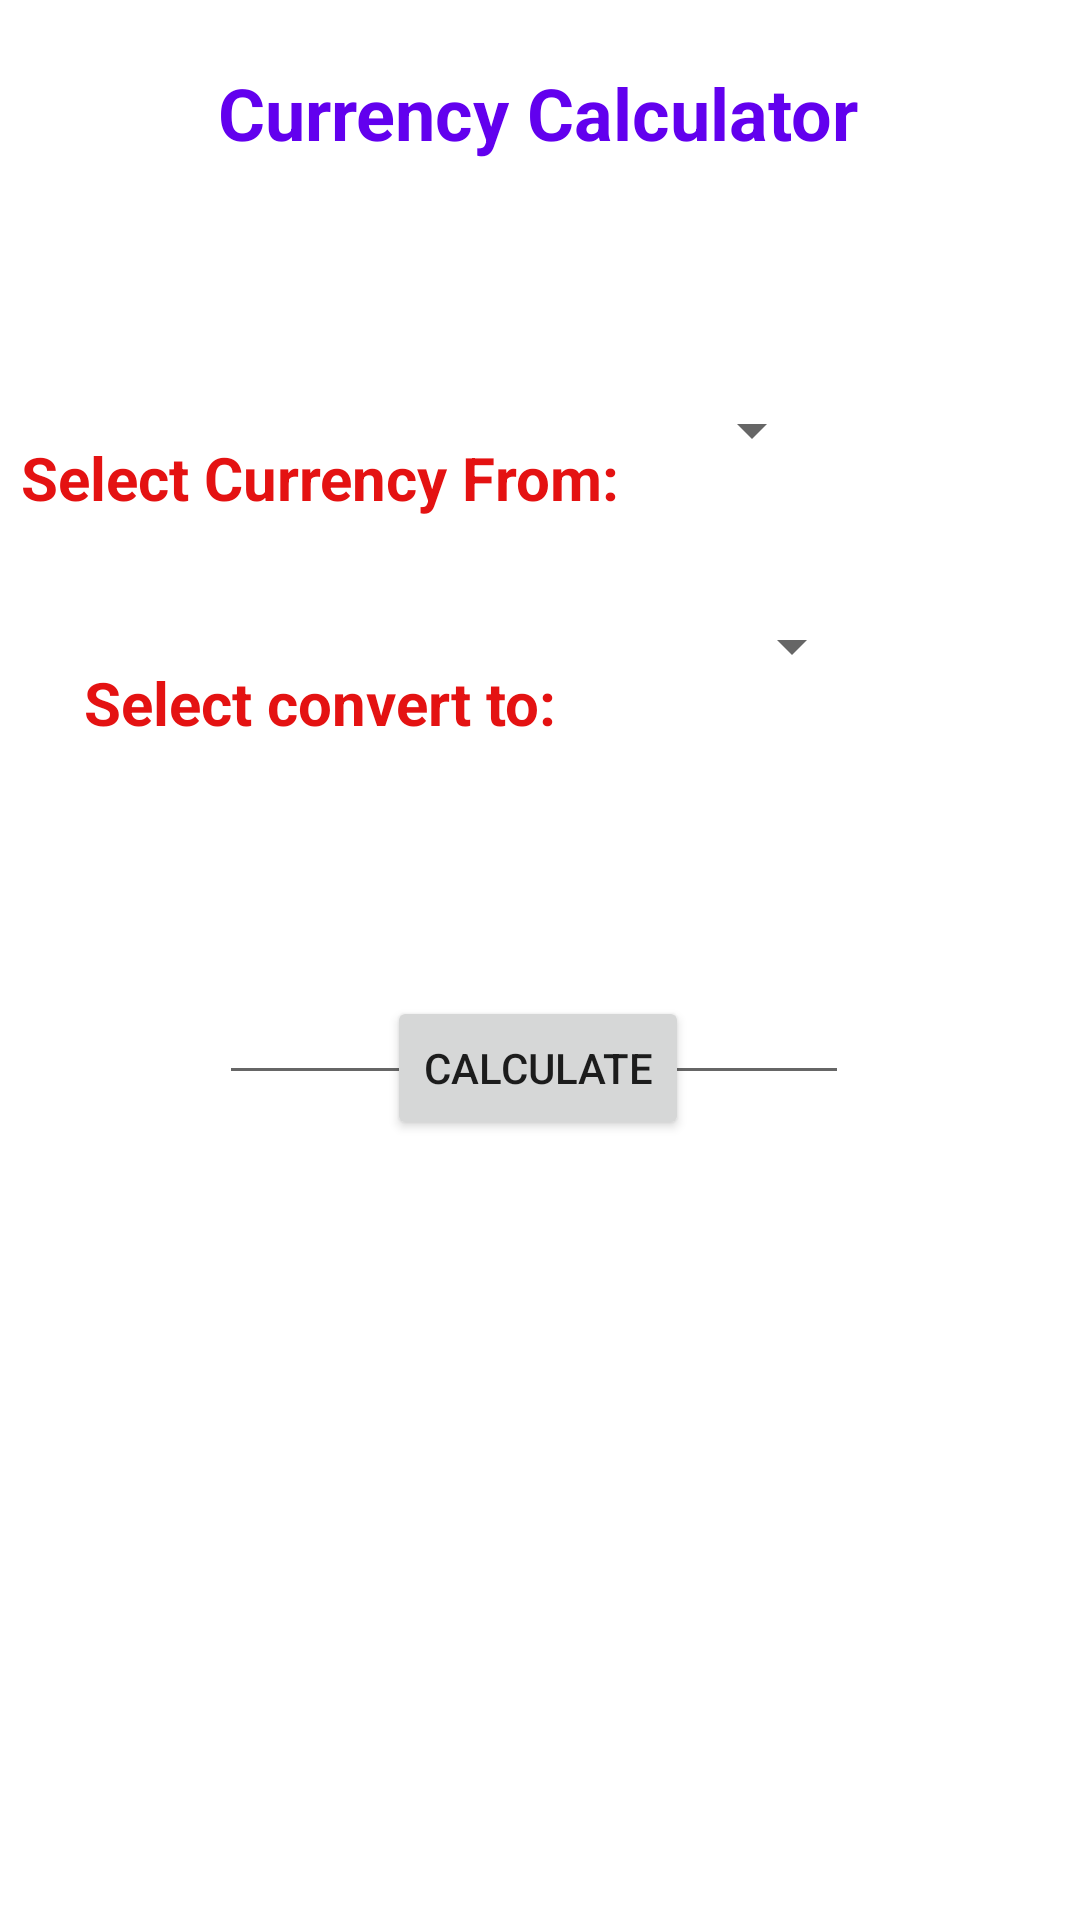

Produce the Android XML layout that renders to this screen, including the resource entries it uses.
<!-- AndroidManifest.xml: application theme Theme.Airthmetic_and_currency_calculator -->
<!-- res/layout/activity_currency_calculator.xml -->
<?xml version="1.0" encoding="utf-8"?>
<androidx.constraintlayout.widget.ConstraintLayout xmlns:android="http://schemas.android.com/apk/res/android"
    xmlns:app="http://schemas.android.com/apk/res-auto"
    xmlns:tools="http://schemas.android.com/tools"
    android:layout_width="match_parent"
    android:layout_height="match_parent"
    tools:context=".currency_calculator">

    <TextView
        android:id="@+id/tv_heading"
        android:layout_width="wrap_content"
        android:layout_height="wrap_content"
        android:text="Currency Calculator"
        android:textAlignment="center"
        android:textColor="@color/purple_500"
        android:textSize="24sp"
        android:textStyle="bold"
        app:layout_constraintBottom_toBottomOf="parent"
        app:layout_constraintEnd_toEndOf="parent"
        app:layout_constraintHorizontal_bias="0.497"
        app:layout_constraintStart_toStartOf="parent"
        app:layout_constraintTop_toTopOf="parent"
        app:layout_constraintVertical_bias="0.035">

    </TextView>

    <TextView
        android:id="@+id/tv_currencyfrom"
        android:layout_width="wrap_content"
        android:layout_height="wrap_content"
        android:layout_marginTop="92dp"
        android:text="Select Currency From:"
        android:textAlignment="center"
        android:textColor="#E41212"
        android:textSize="20sp"
        android:textStyle="bold"
        app:layout_constraintBottom_toBottomOf="parent"
        app:layout_constraintEnd_toStartOf="@+id/spin_from"
        app:layout_constraintHorizontal_bias="0.238"
        app:layout_constraintStart_toStartOf="parent"
        app:layout_constraintTop_toBottomOf="@+id/tv_heading"
        app:layout_constraintVertical_bias="0.0"></TextView>

    <TextView
        android:id="@+id/tv_currencyto"
        android:layout_width="wrap_content"
        android:layout_height="wrap_content"
        android:layout_marginStart="28dp"
        android:layout_marginTop="48dp"
        android:text="Select convert to:"
        android:textAlignment="center"
        android:textColor="#E41212"
        android:textSize="20sp"
        android:textStyle="bold"
        app:layout_constraintBottom_toBottomOf="parent"
        app:layout_constraintEnd_toStartOf="@+id/spin_from"
        app:layout_constraintHorizontal_bias="0.0"
        app:layout_constraintStart_toStartOf="parent"
        app:layout_constraintTop_toBottomOf="@+id/tv_currencyfrom"
        app:layout_constraintVertical_bias="0.0"></TextView>

    <Spinner
        android:id="@+id/spin_from"
        android:layout_width="wrap_content"
        android:layout_height="wrap_content"
        app:layout_constraintBottom_toBottomOf="parent"
        app:layout_constraintEnd_toEndOf="parent"
        app:layout_constraintHorizontal_bias="0.727"
        app:layout_constraintStart_toStartOf="parent"
        app:layout_constraintTop_toTopOf="parent"
        app:layout_constraintVertical_bias="0.213" />

    <Spinner
        android:id="@+id/spin_convertto"
        android:layout_width="wrap_content"
        android:layout_height="wrap_content"
        android:layout_marginTop="48dp"
        app:layout_constraintBottom_toTopOf="@+id/et_num"
        app:layout_constraintEnd_toEndOf="parent"
        app:layout_constraintHorizontal_bias="0.431"
        app:layout_constraintStart_toEndOf="@+id/tv_currencyto"
        app:layout_constraintTop_toBottomOf="@+id/spin_from"
        app:layout_constraintVertical_bias="0.0" />

    <EditText
        android:id="@+id/et_num"
        android:layout_width="wrap_content"
        android:layout_height="wrap_content"
        android:layout_marginTop="76dp"
        android:ems="10"
        android:inputType="numberDecimal"
        app:layout_constraintBottom_toTopOf="@+id/btn_submit"
        app:layout_constraintEnd_toEndOf="parent"
        app:layout_constraintHorizontal_bias="0.487"
        app:layout_constraintStart_toStartOf="parent"
        app:layout_constraintTop_toBottomOf="@+id/tv_currencyto"
        app:layout_constraintVertical_bias="0.0" />

    <Button
        android:id="@+id/btn_submit"
        android:layout_width="wrap_content"
        android:layout_height="wrap_content"
        android:layout_marginBottom="260dp"
        android:text="Calculate"
        app:layout_constraintBottom_toBottomOf="parent"
        app:layout_constraintEnd_toEndOf="parent"
        app:layout_constraintHorizontal_bias="0.498"
        app:layout_constraintStart_toStartOf="parent"
        app:layout_constraintTop_toBottomOf="@+id/tv_currencyto"
        app:layout_constraintVertical_bias="1.0" />

    <TextView
        android:id="@+id/tv_result"
        android:layout_width="wrap_content"
        android:layout_height="wrap_content"
        android:text=" "
        app:layout_constraintBottom_toBottomOf="parent"
        app:layout_constraintEnd_toEndOf="parent"
        app:layout_constraintHorizontal_bias="0.498"
        app:layout_constraintStart_toStartOf="parent"
        app:layout_constraintTop_toBottomOf="@+id/btn_submit"
        app:layout_constraintVertical_bias="0.224" />
</androidx.constraintlayout.widget.ConstraintLayout>
<!-- resources referenced by this layout -->
<resources>
  <style name="Theme.Airthmetic_and_currency_calculator" parent="Theme.MaterialComponents.DayNight.DarkActionBar">
          
          <item name="colorPrimary">@color/purple_500</item>
          <item name="colorPrimaryVariant">@color/purple_700</item>
          <item name="colorOnPrimary">@color/white</item>
          
          <item name="colorSecondary">@color/teal_200</item>
          <item name="colorSecondaryVariant">@color/teal_700</item>
          <item name="colorOnSecondary">@color/black</item>
          
          <item name="android:statusBarColor" tools:targetApi="l">?attr/colorPrimaryVariant</item>
          
      </style>
  <!-- not gathered from this repository: default colours our renderer supplied (Android Studio template values) -->
  <color name="purple_500">#FF6200EE</color>
  <color name="purple_700">#FF3700B3</color>
  <color name="teal_200">#FF03DAC5</color>
  <color name="teal_700">#FF018786</color>
  <color name="black">#FF000000</color>
  <color name="white">#FFFFFFFF</color>
</resources>
